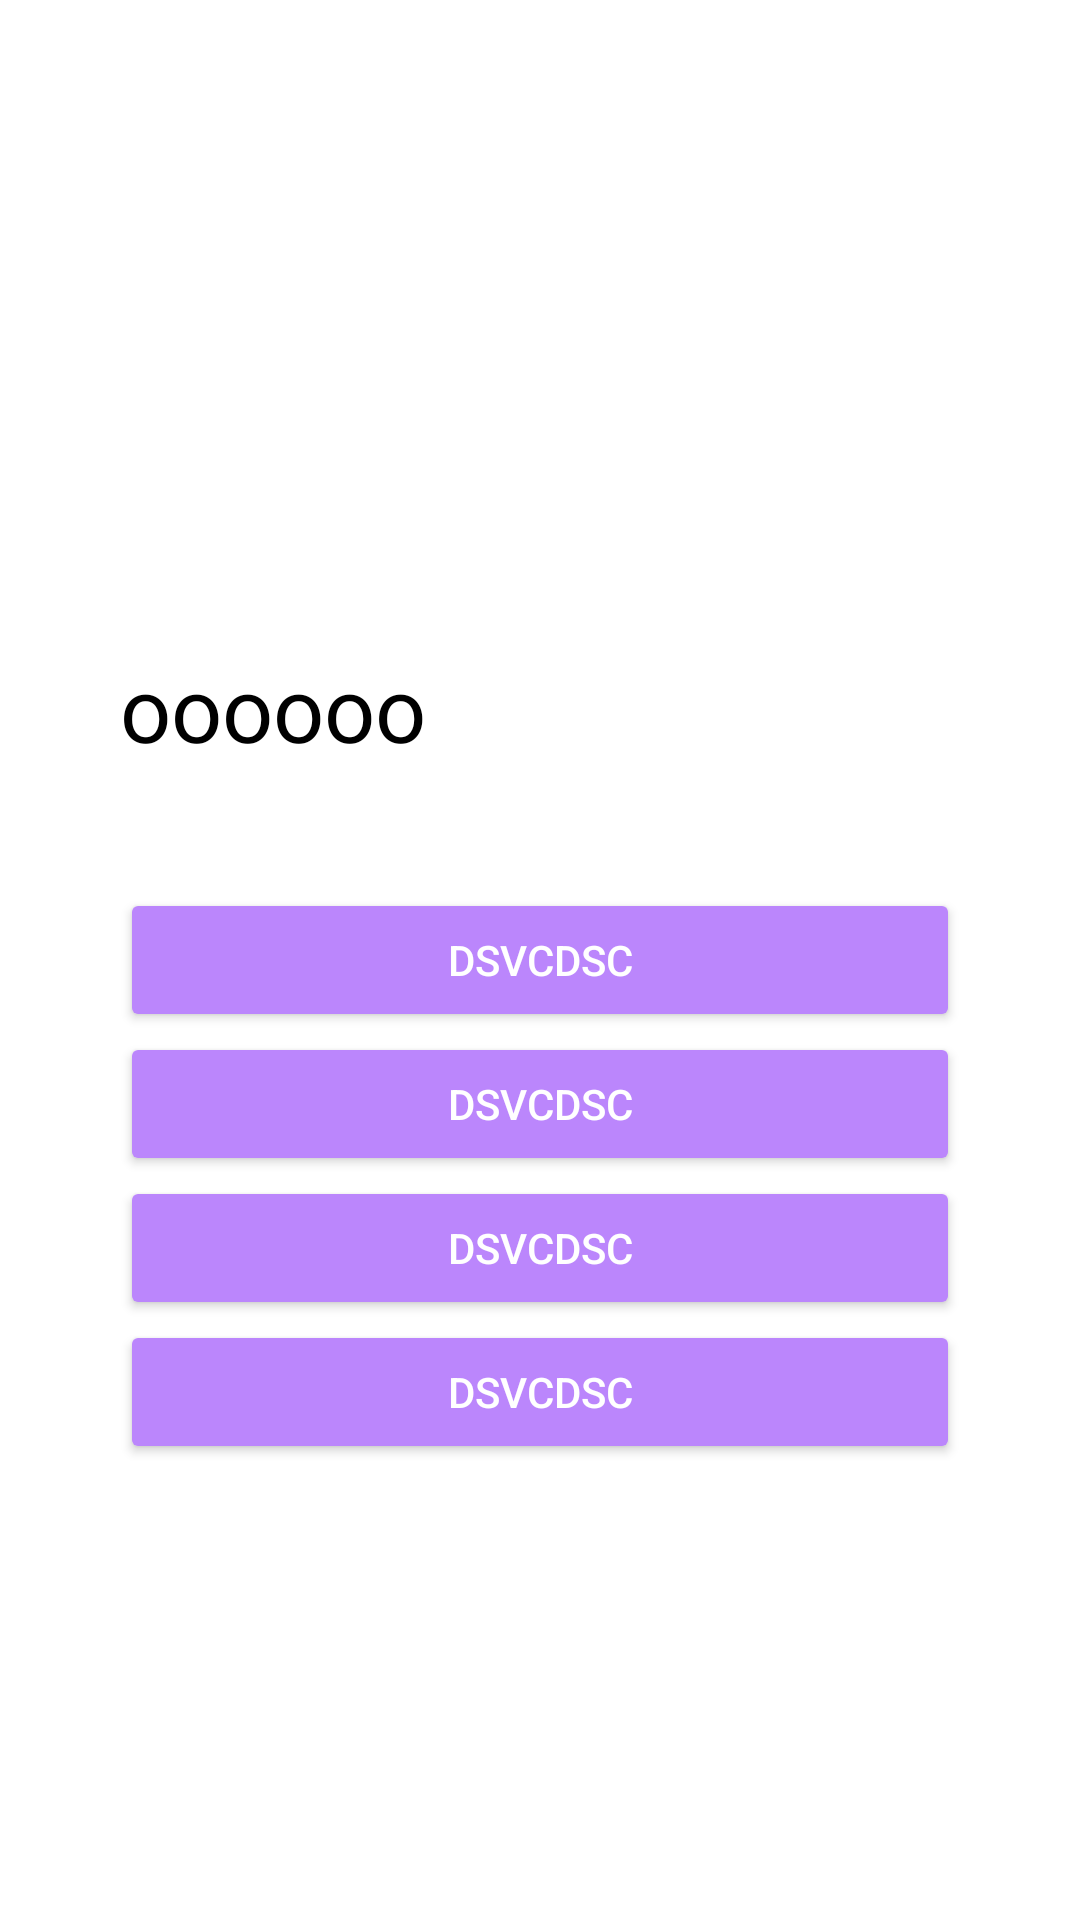

Write the Android layout XML for this screen, with the resource values it uses.
<!-- AndroidManifest.xml: application theme Theme.Lesson6A1 -->
<!-- res/layout/activity_second.xml -->
<?xml version="1.0" encoding="utf-8"?>
<androidx.constraintlayout.widget.ConstraintLayout xmlns:android="http://schemas.android.com/apk/res/android"
    xmlns:app="http://schemas.android.com/apk/res-auto"
    xmlns:tools="http://schemas.android.com/tools"
    android:layout_width="match_parent"
    android:layout_height="match_parent"
    android:orientation="vertical"
    tools:context=".ui.activitis.SecondActivity">

    <TextView
        android:id="@+id/tv_text"
        android:layout_width="match_parent"
        android:layout_height="wrap_content"
        android:layout_margin="40dp"
        android:text="oooooo"
        android:textColor="@color/black"
        android:textSize="30sp"
        app:layout_constraintBottom_toTopOf="@+id/btn_one"/>


    <Button
        android:id="@+id/btn_one"
        android:layout_width="match_parent"
        android:layout_height="wrap_content"
        android:layout_marginHorizontal="40dp"
        android:text="dsvcdsc"
        android:textColor="@color/white"
        android:backgroundTint="@color/purple_200"
        app:layout_constraintBottom_toBottomOf="parent"
        app:layout_constraintTop_toTopOf="parent" />

    <Button
        android:id="@+id/btn_two"
        android:layout_width="match_parent"
        android:layout_height="wrap_content"
        android:layout_marginHorizontal="40dp"
        android:text="dsvcdsc"
        android:textColor="@color/white"
        android:backgroundTint="@color/purple_200"
        app:layout_constraintTop_toBottomOf="@+id/btn_one" />

    <Button
        android:id="@+id/btn_tree"
        android:layout_width="match_parent"
        android:layout_height="wrap_content"
        android:layout_marginHorizontal="40dp"
        android:text="dsvcdsc"
        android:textColor="@color/white"
        android:backgroundTint="@color/purple_200"
        app:layout_constraintTop_toBottomOf="@+id/btn_two" />

    <Button
        android:id="@+id/btn_four"
        android:layout_width="match_parent"
        android:layout_height="wrap_content"
        android:layout_marginHorizontal="40dp"
        android:text="dsvcdsc"
        android:textColor="@color/white"
        android:backgroundTint="@color/purple_200"
        app:layout_constraintTop_toBottomOf="@+id/btn_tree" />


</androidx.constraintlayout.widget.ConstraintLayout>
<!-- resources referenced by this layout -->
<resources>
  <style name="Theme.Lesson6A1" parent="Theme.MaterialComponents.DayNight.DarkActionBar">
          
          <item name="colorPrimary">@color/purple_500</item>
          <item name="colorPrimaryVariant">@color/purple_700</item>
          <item name="colorOnPrimary">@color/white</item>
          
          <item name="colorSecondary">@color/teal_200</item>
          <item name="colorSecondaryVariant">@color/teal_700</item>
          <item name="colorOnSecondary">@color/black</item>
          
          <item name="android:statusBarColor" tools:targetApi="l">?attr/colorPrimaryVariant</item>
          
      </style>
  <!-- not gathered from this repository: default colours our renderer supplied (Android Studio template values) -->
  <color name="purple_200">#FFBB86FC</color>
  <color name="purple_500">#FF6200EE</color>
  <color name="purple_700">#FF3700B3</color>
  <color name="teal_200">#FF03DAC5</color>
  <color name="teal_700">#FF018786</color>
  <color name="black">#FF000000</color>
  <color name="white">#FFFFFFFF</color>
</resources>
